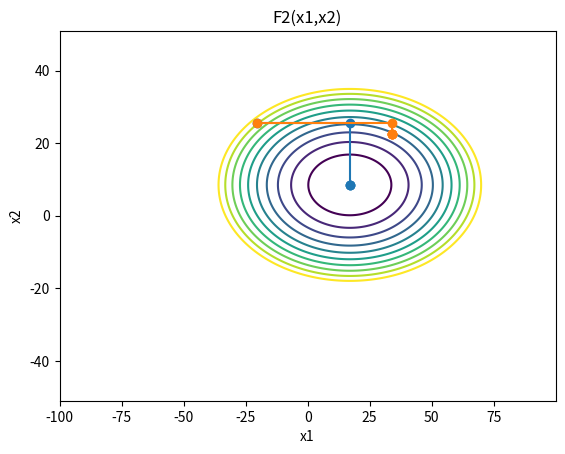

Python code for this plot:
import numpy as np
import matplotlib.pyplot as plt
import pandas as pd

# ---------------------------------------------------------------------------------------------------------------------
# Data definition

N = 17
eps = 0.01
delta = 0.001
k = 20
x_0 = [-1.2 * N, 1.5 * N]

F1 = lambda x: (x[0] - N) ** 2 + (2 * x[1] - N) ** 2
F2 = lambda x: 10 * (3 * N * x[1] - x[0] ** 2) ** 2 + (N - x[0]) ** 2

# ---------------------------------------------------------------------------------------------------------------------
# Methods

def dichotomy(F, x_k, idx, eps, delta, k, a, b):
    x = (a + b) / 2
    i = 0
    while abs(b - a) > eps and i < k:
        l = (a + b) / 2 - delta
        r = (a + b) / 2 + delta

        x_k[idx] = l
        tempA = F(x_k)
        x_k[idx] = r
        tempB = F(x_k)

        if tempA < tempB:
            b = r
        else:
            a = l
        x = (a + b) / 2

    return x

def coordinateDescent(F, x_k, eps, delta, k, a1, b1, a2, b2, x1List, x2List, fList):
    i = 0
    A = 0.0

    B = F(x_k)

    while abs(B - A) > eps and i < k:
        A = B
        for j in range(len(x_k)):
            if j == 0:
                x_k[j] = dichotomy(F, list.copy(x_k), j, eps, delta, k, a1, b1)
            else:
                x_k[j] = dichotomy(F, list.copy(x_k), j, eps, delta, k, a2, b2)
            x1List.append(x_k[0])
            x2List.append(x_k[1])
            fList.append(F(x_k))
        B = F(x_k)
        i += 1

    return x1List, x2List, fList

# ---------------------------------------------------------------------------------------------------------------------
# Tests

x_1_1, x_1_2, f_1 = coordinateDescent(F1, list.copy(x_0), eps, delta, k, -2 * N, 2 * N, -2 * N, 2 * N, [ x_0[0] ], [ x_0[1] ], [ F1(x_0) ])

x_2_1, x_2_2, f_2 = coordinateDescent(F2, list.copy(x_0), eps, delta, k, -2 * N, 2 * N, 0, 1.5 * N * N, [ x_0[0] ], [ x_0[1] ], [ F2(x_0) ])

# ---------------------------------------------------------------------------------------------------------------------
# Minimization graphs

X, Y = np.meshgrid(np.arange(-100, 100 ,0.1), np.arange(-3 * N,3 * N,0.1))

plt.title('F1(x1,x2)')
plt.xlabel('x1')
plt.ylabel('x2')
plt.contour(X,Y,F1(np.array([X,Y])),np.arange(280, 3020, 280))
plt.plot(x_1_1, x_1_2, '-o')
plt.show()

plt.title('F2(x1,x2)')
plt.xlabel('x1')
plt.ylabel('x2')
plt.plot(x_2_1, x_2_2, '-o')
plt.show()

# ---------------------------------------------------------------------------------------------------------------------
# Minimization tables

d1 = { 
     'x_1_1': x_1_1,
     'x_1_2': x_1_2,
      'f_1': f_1,
     }
dF1 = pd.DataFrame(data=d1)
print(dF1.to_string())

d2 = {
      'x_2_1': x_2_1,
      'x_2_2': x_2_2,
      'f_2': f_2,
     }
dF2 = pd.DataFrame(data=d2)
print(dF2.to_string())